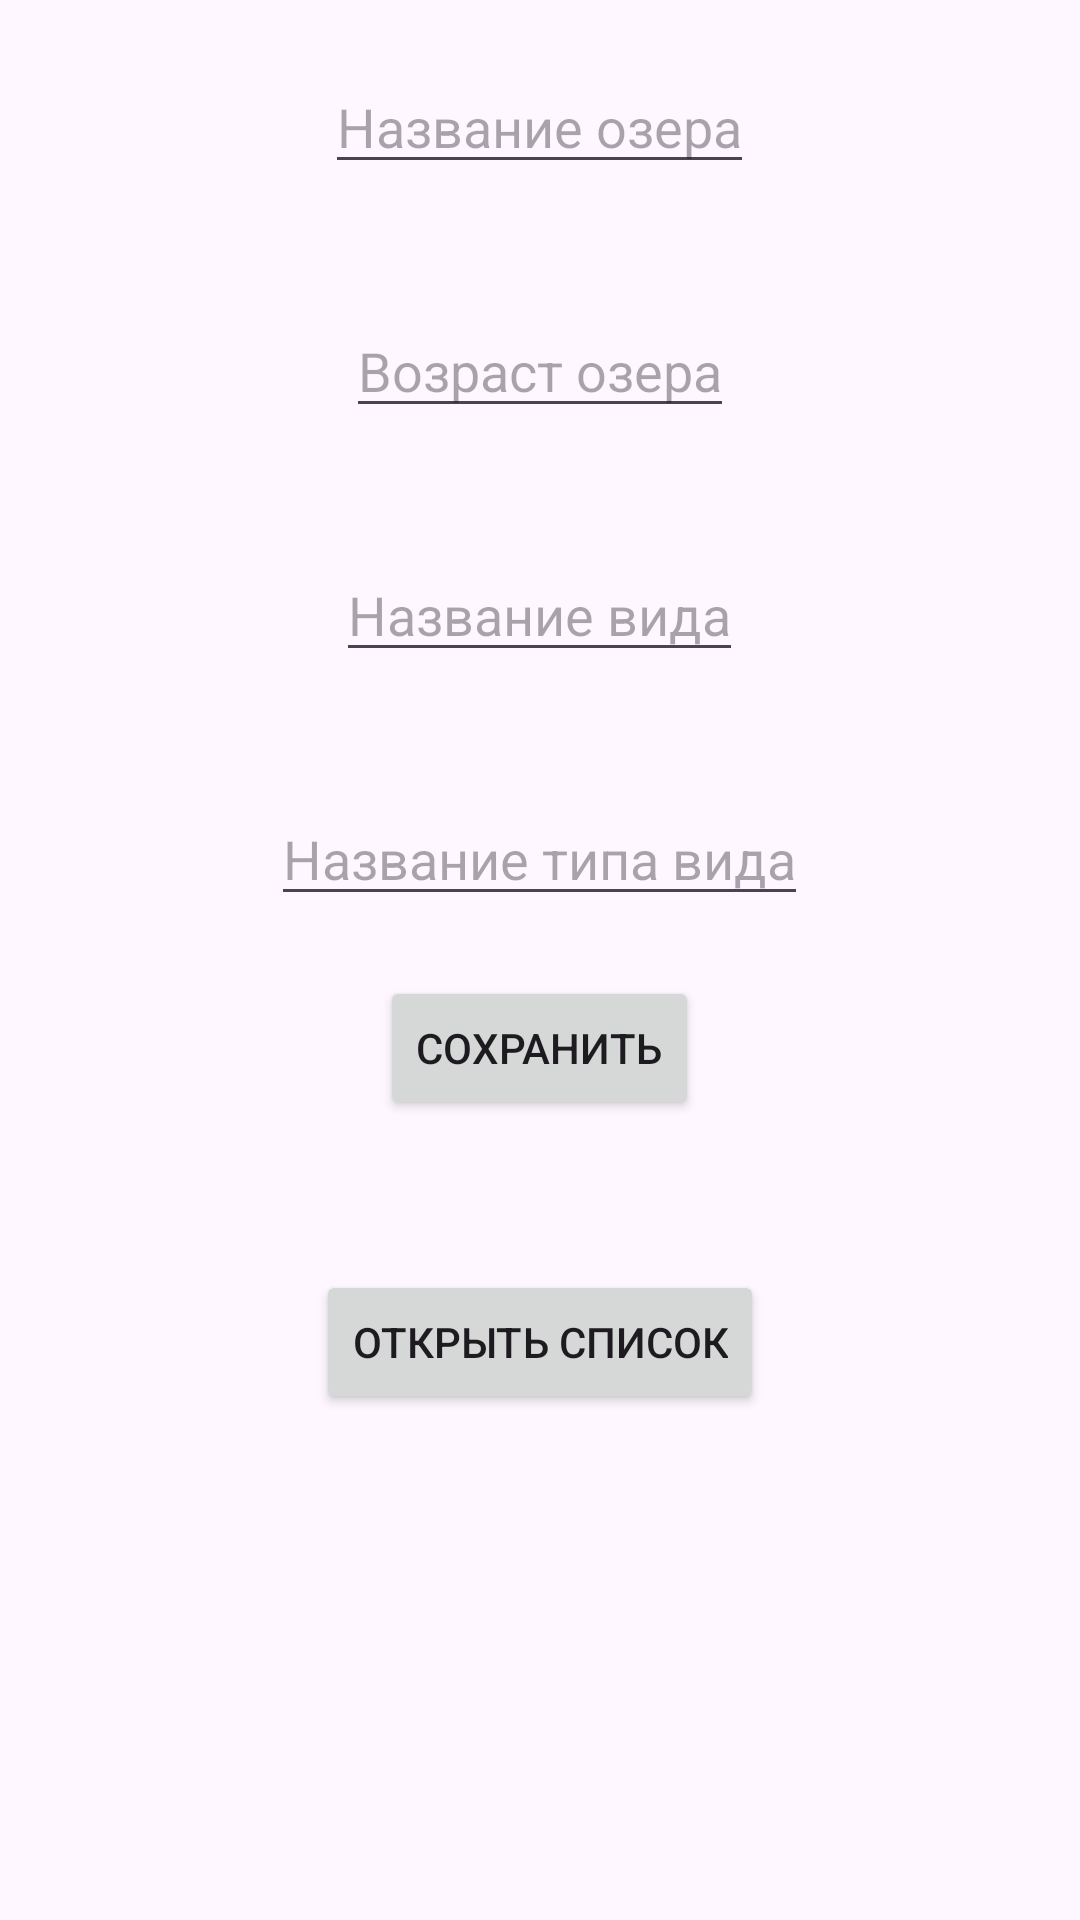

Android layout source for this screen:
<!-- AndroidManifest.xml: application theme Theme.FireDatabase -->
<!-- res/layout/activity_main.xml -->
<?xml version="1.0" encoding="utf-8"?>
<androidx.constraintlayout.widget.ConstraintLayout xmlns:android="http://schemas.android.com/apk/res/android"
    xmlns:app="http://schemas.android.com/apk/res-auto"
    xmlns:tools="http://schemas.android.com/tools"
    android:layout_width="match_parent"
    android:layout_height="match_parent"
    tools:context=".MainActivity">

    <LinearLayout
        app:layout_constraintTop_toTopOf="parent"
        app:layout_constraintLeft_toLeftOf="parent"
        app:layout_constraintRight_toRightOf="parent"
        app:layout_constraintBottom_toBottomOf="parent"
        android:layout_width="match_parent"
        android:layout_height="match_parent"
        android:orientation="vertical">
        <androidx.fragment.app.FragmentContainerView
            android:id="@+id/fragment_container_view"
            android:layout_width="match_parent"
            android:layout_height="wrap_content"/>
        <EditText
            android:id="@+id/etNameLake"
            android:layout_margin="20dp"
            android:layout_width="wrap_content"
            android:layout_height="wrap_content"
            android:layout_gravity="center"
            android:hint="Название озера" />
        <EditText
            android:layout_margin="20dp"
            android:id="@+id/etAgeLake"
            android:layout_width="wrap_content"
            android:layout_height="wrap_content"
            android:layout_gravity="center"
            android:numeric="integer"
            android:hint="Возраст озера"/>
        <EditText
            android:layout_margin="20dp"
            android:id="@+id/etSpeciesName"
            android:layout_width="wrap_content"
            android:layout_height="wrap_content"
            android:layout_gravity="center"
            android:hint="Название вида"/>
        <EditText
            android:layout_margin="20dp"
            android:id="@+id/etSpeciesType"
            android:layout_width="wrap_content"
            android:layout_height="wrap_content"
            android:layout_gravity="center"
            android:hint="Название типа вида"/>

        <Button
            android:id="@+id/btnSave"
            android:layout_width="wrap_content"
            android:layout_height="wrap_content"
            android:layout_gravity="center"
            android:text="Сохранить"
            android:onClick="save"/>
        <Button
            android:id="@+id/btnOpen"
            android:layout_margin="50dp"
            android:layout_width="wrap_content"
            android:layout_height="wrap_content"
            android:layout_gravity="center"
            android:text="Открыть список"
            android:onClick="open"/>
    </LinearLayout>


</androidx.constraintlayout.widget.ConstraintLayout>
<!-- resources referenced by this layout -->
<resources>
  <style name="Theme.FireDatabase" parent="Base.Theme.FireDatabase" />
  <style name="Base.Theme.FireDatabase" parent="Theme.Material3.DayNight.NoActionBar">
          
          
      </style>
</resources>
